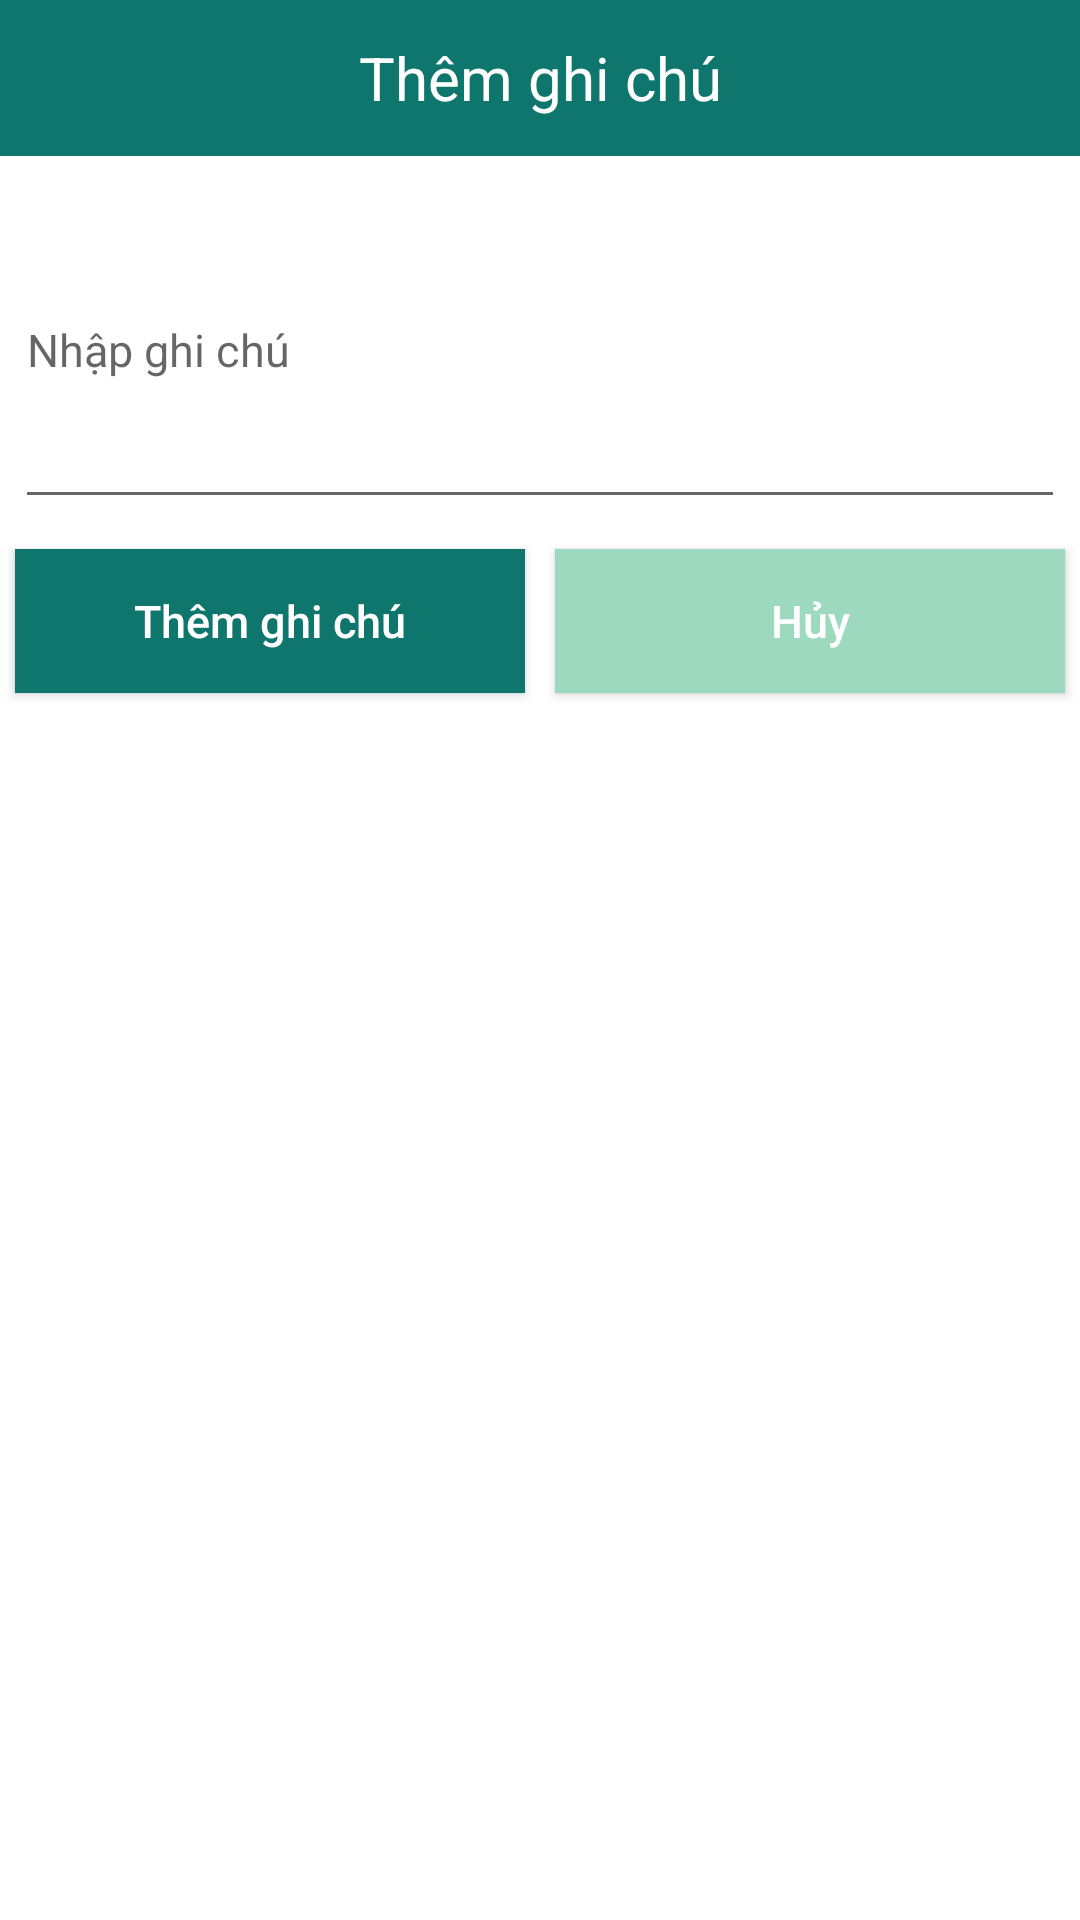

The Android layout XML behind this screen, and the referenced resources:
<!-- AndroidManifest.xml: application theme AppTheme -->
<!-- res/layout/activity_note_info.xml -->
<?xml version="1.0" encoding="utf-8"?>
<LinearLayout xmlns:android="http://schemas.android.com/apk/res/android"
    android:layout_width="match_parent"
    android:layout_height="match_parent"
    android:background="@color/colorThemeLight"
    android:orientation="vertical">

    
    <androidx.appcompat.widget.Toolbar
        android:id="@+id/toolbar"
        android:layout_width="match_parent"
        android:layout_height="@dimen/height_toolbar"
        android:background="@color/colorThemeBold">

        <TextView
            android:id="@+id/tvToolbar"
            android:layout_width="wrap_content"
            android:layout_height="wrap_content"
            android:layout_gravity="center"
            android:padding="@dimen/padding_5dp"
            android:text="Thêm ghi chú"
            android:textColor="@color/colorThemeLight"
            android:textSize="@dimen/text_size_header"
            android:typeface="normal" />

    </androidx.appcompat.widget.Toolbar>

    <androidx.core.widget.NestedScrollView
        android:layout_width="match_parent"
        android:layout_height="match_parent">

        <LinearLayout
            android:layout_width="match_parent"
            android:layout_height="match_parent"
            android:orientation="vertical">

            <EditText
                android:id="@+id/edtNote"
                android:layout_width="match_parent"
                android:layout_height="wrap_content"
                android:layout_margin="@dimen/margin_5dp"
                android:hint="Nhập ghi chú"
                android:lineSpacingExtra="2dp"
                android:minLines="5"
                android:textColor="@color/colorText"
                android:textSize="@dimen/text_size" />

            <LinearLayout
                android:layout_width="match_parent"
                android:layout_height="wrap_content">

                <Button
                    android:id="@+id/btnAddNote"
                    android:layout_width="0dp"
                    android:layout_height="wrap_content"
                    android:layout_margin="@dimen/margin_5dp"
                    android:layout_weight="1"
                    android:background="@color/colorThemeBold"
                    android:text="Thêm ghi chú"
                    android:textAllCaps="false"
                    android:textColor="@color/colorThemeLight"
                    android:textSize="@dimen/text_size" />

                <Button
                    android:id="@+id/tvCancel"
                    android:layout_width="0dp"
                    android:layout_height="wrap_content"
                    android:layout_margin="@dimen/margin_5dp"
                    android:layout_weight="1"
                    android:background="@color/colorBgSunday"
                    android:text="Hủy"
                    android:textAllCaps="false"
                    android:textColor="@color/colorThemeLight"
                    android:textSize="@dimen/text_size" />

            </LinearLayout>

        </LinearLayout>

    </androidx.core.widget.NestedScrollView>

</LinearLayout>
<!-- resources referenced by this layout -->
<resources>
  <color name="colorBgSunday">#9DD9BE</color>
  <color name="colorText">#2F3437</color>
  <color name="colorThemeBold">#0F766E</color>
  <color name="colorThemeLight">#fff</color>
  <dimen name="height_toolbar">52dp</dimen>
  <dimen name="margin_5dp">5dp</dimen>
  <dimen name="padding_5dp">5dp</dimen>
  <dimen name="text_size">15sp</dimen>
  <dimen name="text_size_header">20sp</dimen>
  <style name="AppTheme" parent="Theme.AppCompat.Light.NoActionBar">
          
          <item name="colorPrimary">@color/colorPrimary</item>
          <item name="colorPrimaryDark">@color/colorPrimaryDark</item>
          <item name="colorAccent">@color/colorAccent</item>
          <item name="colorSecondary">@color/colorPrimary</item>
          <item name="colorControlActivated">@color/colorPrimary</item>
      </style>
  <color name="colorPrimary">#0F766E</color>
  <color name="colorPrimaryDark">#064E45</color>
  <color name="colorAccent">#0F766E</color>
</resources>
